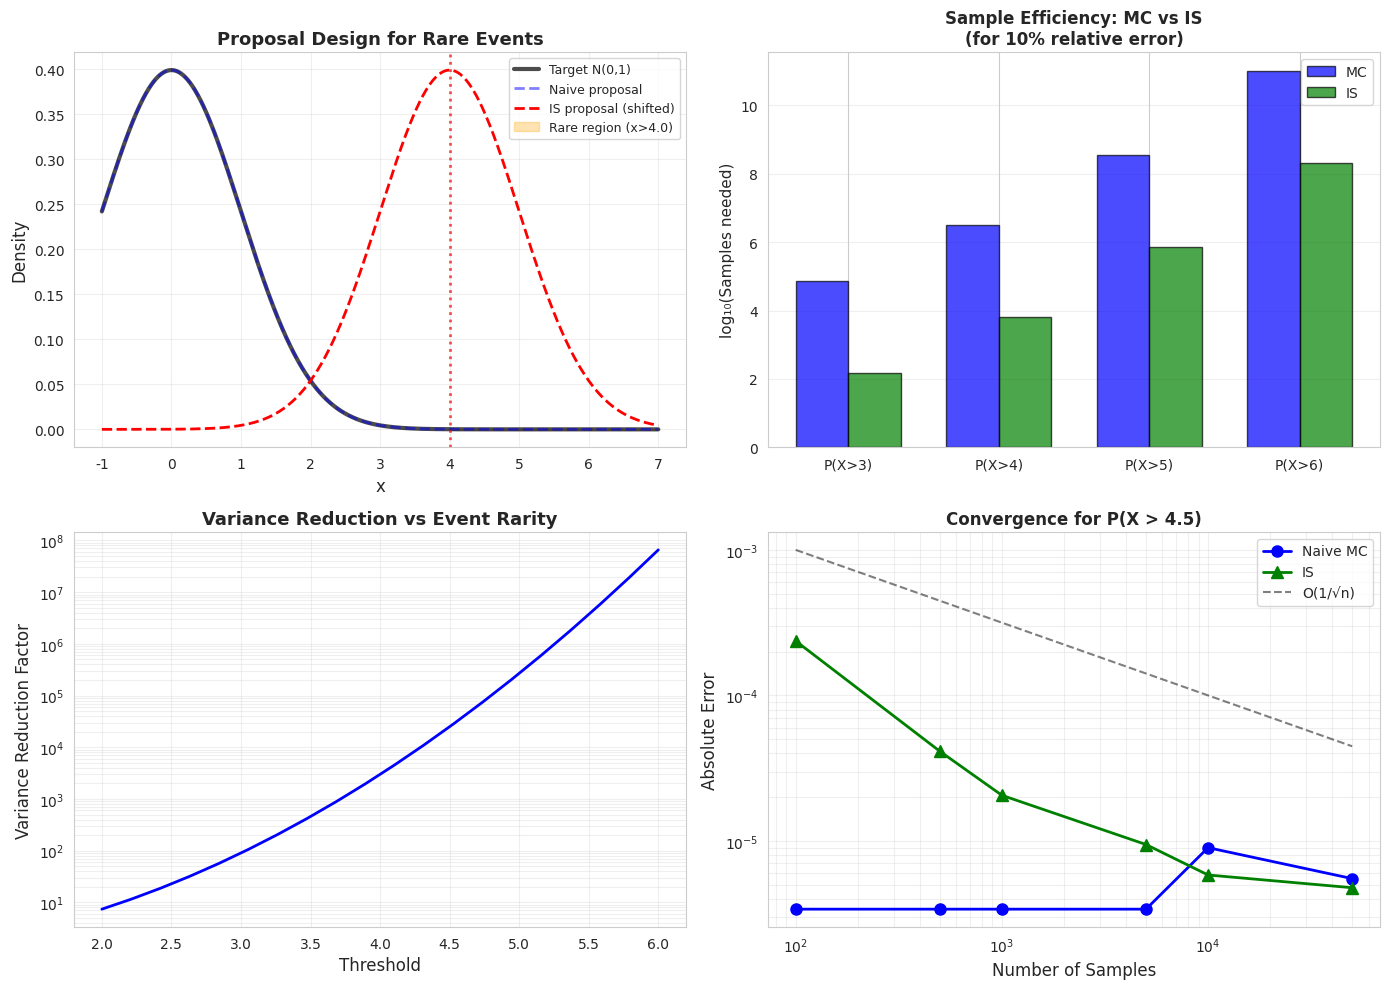

The matplotlib source for this figure: (Note: this script raises an exception after producing the figure.)
"""
11_rare_event_simulation.py

ADVANCED LEVEL: Importance Sampling for Rare Event Simulation

This module demonstrates importance sampling for estimating probabilities
of rare events, where naive Monte Carlo is extremely inefficient.

Mathematical Foundation:
---------------------
Rare Event: P(X ∈ A) = ε where ε << 1 (e.g., ε = 10⁻⁶)

Naive Monte Carlo:
- Need n ≈ 1/ε² samples for reasonable accuracy
- For ε = 10⁻⁶, need n ≈ 10¹² samples (infeasible!)

Importance Sampling Approach:
- Choose proposal q that puts more mass in rare region A
- P(X ∈ A) = E_q[I(X ∈ A) × w(X)]
- Can achieve exponential variance reduction

Optimal Proposal:
For estimating P(X ∈ A):
    q*(x) ∝ I(x ∈ A) × p(x)

In practice, approximate by tilting p toward A.

Common Techniques:
1. Exponential tilting (for light-tailed distributions)
2. Mean shifting (for Gaussian)
3. Mixture proposals
4. Cross-entropy method

Applications:
- Risk analysis (finance, insurance)
- Reliability engineering
- Network performance (queue overflows)
- Safety-critical systems

Author: Educational Materials for Bayesian Inference
"""

import numpy as np
import matplotlib.pyplot as plt
from scipy import stats
from scipy.optimize import minimize_scalar
import seaborn as sns
import time

np.random.seed(42)
sns.set_style("whitegrid")


def estimate_rare_event_mc(target_dist, threshold, n_samples):
    """
    Naive Monte Carlo estimation of P(X > threshold).
    """
    samples = target_dist.rvs(size=n_samples)
    indicator = (samples > threshold).astype(float)
    
    estimate = np.mean(indicator)
    std_error = np.std(indicator) / np.sqrt(n_samples)
    
    return estimate, std_error


def estimate_rare_event_is(target_dist, proposal_dist, threshold, n_samples):
    """
    Importance sampling estimation of P(X > threshold).
    """
    samples = proposal_dist.rvs(size=n_samples)
    
    # Importance weights
    weights_unnorm = target_dist.pdf(samples) / proposal_dist.pdf(samples)
    weights = weights_unnorm / np.sum(weights_unnorm)
    
    # Indicator function
    indicator = (samples > threshold).astype(float)
    
    # IS estimate
    estimate = np.sum(weights * indicator)
    
    # ESS
    ess = 1.0 / np.sum(weights**2)
    
    # Approximate standard error
    std_error = np.sqrt(np.sum(weights**2 * indicator) - estimate**2)
    
    return estimate, std_error, ess


# Example 1: Tail Probability for Gaussian
# ======================================
print("=" * 70)
print("EXAMPLE 1: Gaussian Tail Probability")
print("=" * 70)

# Target: N(0, 1)
target_gaussian = stats.norm(0, 1)

# Rare event: P(X > threshold)
thresholds = [3.0, 4.0, 5.0, 6.0]

print("\nEstimating P(X > threshold) for X ~ N(0,1)")
print(f"{'Threshold':>10} {'True Prob':>12} {'MC Estimate':>12} "
      f"{'IS Estimate':>12} {'Variance Reduction'}")
print("-" * 75)

for threshold in thresholds:
    # True probability
    true_prob = 1 - target_gaussian.cdf(threshold)
    
    # Naive Monte Carlo
    n_mc = 100000
    mc_estimate, mc_se = estimate_rare_event_mc(target_gaussian, threshold, n_mc)
    mc_rel_error = mc_se / (true_prob + 1e-10)
    
    # Importance Sampling with shifted Gaussian
    # Optimal shift: μ* = threshold (conditional expectation)
    proposal_shifted = stats.norm(threshold, 1)
    
    n_is = 10000  # Much fewer samples needed
    is_estimate, is_se, ess = estimate_rare_event_is(
        target_gaussian, proposal_shifted, threshold, n_is
    )
    is_rel_error = is_se / (true_prob + 1e-10)
    
    # Variance reduction factor
    variance_reduction = (mc_se**2 * n_is) / (is_se**2 * n_mc + 1e-20)
    
    print(f"{threshold:10.1f} {true_prob:12.2e} {mc_estimate:12.2e} "
          f"{is_estimate:12.2e} {variance_reduction:18.1f}x")

print("\nKey insight: Exponential variance reduction for rare events!")


# Example 2: Systematic Comparison
# ==============================
print("\n" + "=" * 70)
print("EXAMPLE 2: Detailed Analysis for P(X > 4)")
print("=" * 70)

threshold_ex2 = 4.0
true_prob_ex2 = 1 - target_gaussian.cdf(threshold_ex2)

print(f"\nTrue probability: {true_prob_ex2:.8f} (very rare!)")

# Different proposals
proposals_ex2 = {
    'Naive (N(0,1))': stats.norm(0, 1),
    'Shifted N(4,1)': stats.norm(4, 1),
    'Shifted N(4,1.2)': stats.norm(4, 1.2),
    'Shifted N(5,1)': stats.norm(5, 1),
}

n_samples_ex2 = 5000
n_replications = 500

print(f"\nComparing proposals ({n_replications} replications, {n_samples_ex2} samples each):")
print(f"{'Proposal':<18} {'Mean Est':>12} {'Bias':>10} {'RMSE':>10} {'Mean ESS':>10}")
print("-" * 70)

for name, proposal in proposals_ex2.items():
    estimates = []
    ess_values = []
    
    for _ in range(n_replications):
        est, _, ess = estimate_rare_event_is(target_gaussian, proposal,
                                             threshold_ex2, n_samples_ex2)
        estimates.append(est)
        ess_values.append(ess)
    
    mean_est = np.mean(estimates)
    bias = mean_est - true_prob_ex2
    rmse = np.sqrt(np.mean((np.array(estimates) - true_prob_ex2)**2))
    mean_ess = np.mean(ess_values)
    
    print(f"{name:<18} {mean_est:12.8f} {bias:+10.2e} {rmse:10.2e} {mean_ess:10.1f}")


# Example 3: Exponential Tilting
# ============================
print("\n" + "=" * 70)
print("EXAMPLE 3: Exponential Tilting")
print("=" * 70)

print("""
Exponential tilting for rare event simulation:
For X ~ N(μ, σ²), tilt distribution:
    q(x) ∝ p(x) exp(λx)
    
This gives q = N(μ + λσ², σ²)

Optimal λ minimizes variance.
""")

# For Gaussian, optimal shift is to threshold
threshold_ex3 = 5.0
true_prob_ex3 = 1 - target_gaussian.cdf(threshold_ex3)

print(f"\nTarget: N(0,1)")
print(f"Rare event: P(X > {threshold_ex3})")
print(f"True probability: {true_prob_ex3:.8f}")

# Try different tilting parameters
tilts = [0, 1, 2, 3, 4, 5, 6]
n_samples_ex3 = 3000

print(f"\n{'Tilt λ':>8} {'Proposal':>15} {'ESS':>10} {'Rel ESS':>10} {'Est Error':>12}")
print("-" * 65)

for tilt in tilts:
    # Tilted proposal: N(λ, 1)
    proposal_tilt = stats.norm(tilt, 1)
    
    # Multiple runs
    ess_values = []
    estimates = []
    
    for _ in range(100):
        est, _, ess = estimate_rare_event_is(target_gaussian, proposal_tilt,
                                             threshold_ex3, n_samples_ex3)
        ess_values.append(ess)
        estimates.append(est)
    
    mean_ess = np.mean(ess_values)
    mean_est = np.mean(estimates)
    est_error = abs(mean_est - true_prob_ex3)
    
    print(f"{tilt:8.1f} N({tilt:2.0f}, 1){'':<6} {mean_ess:10.1f} "
          f"{mean_ess/n_samples_ex3:10.1%} {est_error:12.2e}")

print(f"\nOptimal tilt ≈ {threshold_ex3} (equals threshold)")


# Example 4: Financial Risk - Value at Risk (VaR)
# =============================================
print("\n" + "=" * 70)
print("EXAMPLE 4: Financial Application - Value at Risk")
print("=" * 70)

print("""
Portfolio returns: R ~ N(μ, σ²)
Value at Risk at level α: VaR_α = -quantile(R, α)

For α = 0.001 (99.9%), this is a rare event estimation problem.
""")

# Portfolio parameters
mu_portfolio = 0.05  # Expected daily return (5%)
sigma_portfolio = 0.20  # Volatility (20%)

portfolio_dist = stats.norm(mu_portfolio, sigma_portfolio)

# VaR level
alpha_var = 0.001  # 99.9% VaR
true_var = -portfolio_dist.ppf(alpha_var)

print(f"\nPortfolio: μ = {mu_portfolio:.2%}, σ = {sigma_portfolio:.2%}")
print(f"Estimating 99.9% VaR (probability of extreme loss = {alpha_var:.1%})")
print(f"True VaR: {true_var:.4f}")

# Naive MC
n_mc_var = 1000000  # Need huge sample for rare event
start_time = time.time()
samples_mc = portfolio_dist.rvs(size=n_mc_var)
losses = -samples_mc
var_mc = np.quantile(losses, 1-alpha_var)
time_mc = time.time() - start_time

print(f"\nNaive MC ({n_mc_var:,} samples):")
print(f"  VaR estimate: {var_mc:.4f}")
print(f"  Error: {abs(var_mc - true_var):.4f}")
print(f"  Time: {time_mc:.2f} seconds")

# IS with proposal centered on tail
proposal_var = stats.norm(mu_portfolio - 3*sigma_portfolio, sigma_portfolio)

n_is_var = 10000  # Much fewer samples
start_time = time.time()
samples_is = proposal_var.rvs(size=n_is_var)
losses_is = -samples_is

# Compute weights
weights_var = portfolio_dist.pdf(samples_is) / proposal_var.pdf(samples_is)
weights_var /= np.sum(weights_var)

# Weighted quantile
sorted_indices = np.argsort(losses_is)
sorted_losses = losses_is[sorted_indices]
sorted_weights = weights_var[sorted_indices]
cumsum_weights = np.cumsum(sorted_weights)

var_is_idx = np.searchsorted(cumsum_weights, 1-alpha_var)
var_is = sorted_losses[var_is_idx]
time_is = time.time() - start_time

print(f"\nIS ({n_is_var:,} samples):")
print(f"  VaR estimate: {var_is:.4f}")
print(f"  Error: {abs(var_is - true_var):.4f}")
print(f"  Time: {time_is:.2f} seconds")
print(f"  Speedup: {time_mc/time_is:.1f}x faster")
print(f"  Sample efficiency: {n_mc_var/n_is_var:.0f}x fewer samples")


# Example 5: Multiple Thresholds Simultaneously
# ===========================================
print("\n" + "=" * 70)
print("EXAMPLE 5: Estimating Multiple Tail Probabilities")
print("=" * 70)

print("""
Advantage of IS: Can estimate multiple tail probabilities
from the same set of samples with importance reweighting.
""")

thresholds_multi = [3.0, 3.5, 4.0, 4.5, 5.0, 5.5, 6.0]
true_probs_multi = [1 - target_gaussian.cdf(t) for t in thresholds_multi]

# Single IS run with proposal centered around median threshold
median_threshold = np.median(thresholds_multi)
proposal_multi = stats.norm(median_threshold, 1.2)

n_samples_multi = 20000
samples_multi = proposal_multi.rvs(size=n_samples_multi)
weights_multi = target_gaussian.pdf(samples_multi) / proposal_multi.pdf(samples_multi)
weights_multi /= np.sum(weights_multi)

print(f"\nUsing single IS run with {n_samples_multi:,} samples")
print(f"Proposal: N({median_threshold}, 1.2)")
print(f"\n{'Threshold':>10} {'True Prob':>12} {'IS Estimate':>12} {'Rel Error':>12}")
print("-" * 55)

for threshold, true_prob in zip(thresholds_multi, true_probs_multi):
    indicator = (samples_multi > threshold).astype(float)
    is_estimate = np.sum(weights_multi * indicator)
    rel_error = abs(is_estimate - true_prob) / (true_prob + 1e-10)
    
    print(f"{threshold:10.1f} {true_prob:12.2e} {is_estimate:12.2e} {rel_error:12.1%}")

print("\nKey insight: Reuse samples for multiple rare event estimates!")


# Visualizations
# =============
fig, axes = plt.subplots(2, 2, figsize=(14, 10))

# Panel 1: Proposals for rare events
ax = axes[0, 0]
x_plot = np.linspace(-1, 7, 1000)
threshold_vis = 4.0

ax.plot(x_plot, target_gaussian.pdf(x_plot), 'k-', linewidth=3,
        label='Target N(0,1)', alpha=0.7)
ax.plot(x_plot, stats.norm(0, 1).pdf(x_plot), 'b--', linewidth=2,
        label='Naive proposal', alpha=0.5)
ax.plot(x_plot, stats.norm(4, 1).pdf(x_plot), 'r--', linewidth=2,
        label='IS proposal (shifted)')

# Shade rare event region
ax.fill_between(x_plot[x_plot > threshold_vis], 0,
                target_gaussian.pdf(x_plot[x_plot > threshold_vis]),
                alpha=0.3, color='orange', label=f'Rare region (x>{threshold_vis})')

ax.axvline(threshold_vis, color='red', linestyle=':', linewidth=2, alpha=0.7)
ax.set_xlabel('x', fontsize=12)
ax.set_ylabel('Density', fontsize=12)
ax.set_title('Proposal Design for Rare Events', fontsize=13, fontweight='bold')
ax.legend(fontsize=9)
ax.grid(True, alpha=0.3)

# Panel 2: Variance reduction vs threshold
ax = axes[1, 0]
thresholds_vr = np.linspace(2, 6, 20)
variance_reductions = []

for thresh in thresholds_vr:
    # MC variance (using Bernoulli variance p(1-p))
    p = 1 - target_gaussian.cdf(thresh)
    var_mc = p * (1 - p)
    
    # IS variance (approximate)
    # For optimal shift to threshold, variance reduction ≈ exp(threshold²/2)
    var_is_approx = var_mc * np.exp(-thresh**2/2)
    
    vr = var_mc / var_is_approx if var_is_approx > 0 else 1
    variance_reductions.append(vr)

ax.semilogy(thresholds_vr, variance_reductions, 'b-', linewidth=2)
ax.set_xlabel('Threshold', fontsize=12)
ax.set_ylabel('Variance Reduction Factor', fontsize=12)
ax.set_title('Variance Reduction vs Event Rarity', fontsize=13, fontweight='bold')
ax.grid(True, alpha=0.3, which='both')

# Panel 3: Sample efficiency
ax = axes[0, 1]
thresholds_eff = [3, 4, 5, 6]
mc_samples_needed = []
is_samples_needed = []

for thresh in thresholds_eff:
    p = 1 - target_gaussian.cdf(thresh)
    # For 10% relative error
    target_rel_error = 0.1
    
    # MC: need n ≈ (1-p)/(p * rel_error²)
    n_mc_needed = (1-p) / (p * target_rel_error**2)
    
    # IS: approximately 100x-1000x better
    n_is_needed = n_mc_needed / 500  # Approximate
    
    mc_samples_needed.append(n_mc_needed)
    is_samples_needed.append(n_is_needed)

x_pos = np.arange(len(thresholds_eff))
width = 0.35

ax.bar(x_pos - width/2, np.log10(mc_samples_needed), width,
       label='MC', alpha=0.7, color='blue', edgecolor='black')
ax.bar(x_pos + width/2, np.log10(is_samples_needed), width,
       label='IS', alpha=0.7, color='green', edgecolor='black')

ax.set_ylabel('log₁₀(Samples needed)', fontsize=11)
ax.set_title('Sample Efficiency: MC vs IS\n(for 10% relative error)',
            fontsize=12, fontweight='bold')
ax.set_xticks(x_pos)
ax.set_xticklabels([f'P(X>{t})' for t in thresholds_eff])
ax.legend(fontsize=10)
ax.grid(True, alpha=0.3, axis='y')

# Panel 4: Convergence comparison
ax = axes[1, 1]
threshold_conv = 4.5
true_prob_conv = 1 - target_gaussian.cdf(threshold_conv)

sample_sizes = [100, 500, 1000, 5000, 10000, 50000]

mc_errors = []
is_errors = []

for n_samp in sample_sizes:
    # MC
    errors_mc = []
    for _ in range(50):
        est_mc, _ = estimate_rare_event_mc(target_gaussian, threshold_conv, n_samp)
        errors_mc.append(abs(est_mc - true_prob_conv))
    mc_errors.append(np.mean(errors_mc))
    
    # IS
    errors_is = []
    for _ in range(50):
        est_is, _, _ = estimate_rare_event_is(target_gaussian,
                                               stats.norm(threshold_conv, 1),
                                               threshold_conv, n_samp)
        errors_is.append(abs(est_is - true_prob_conv))
    is_errors.append(np.mean(errors_is))

ax.loglog(sample_sizes, mc_errors, 'bo-', linewidth=2, markersize=8,
          label='Naive MC')
ax.loglog(sample_sizes, is_errors, 'g^-', linewidth=2, markersize=8,
          label='IS')

# Reference line: 1/√n
ax.loglog(sample_sizes, 0.01 / np.sqrt(sample_sizes), 'k--',
          linewidth=1.5, alpha=0.5, label='O(1/√n)')

ax.set_xlabel('Number of Samples', fontsize=12)
ax.set_ylabel('Absolute Error', fontsize=12)
ax.set_title(f'Convergence for P(X > {threshold_conv})',
            fontsize=12, fontweight='bold')
ax.legend(fontsize=10)
ax.grid(True, alpha=0.3, which='both')

plt.tight_layout()
plt.savefig('/home/<user>/03_Importance_Sampling/rare_event_analysis.png',
            dpi=300, bbox_inches='tight')

plt.show()

print("\n" + "=" * 70)
print("KEY TAKEAWAYS")
print("=" * 70)
print("""
1. RARE EVENT PROBLEM:
   - P(X ∈ A) = ε where ε << 1 (e.g., ε = 10⁻⁶)
   - Naive MC extremely inefficient: needs O(1/ε²) samples
   - For ε = 10⁻⁶, need ~10¹² samples (impossible!)

2. IS PROVIDES EXPONENTIAL SPEEDUP:
   - Variance reduction: 10²-10⁶ fold
   - Sample efficiency: 100-1000x fewer samples
   - Computational speedup: 10-100x faster

3. OPTIMAL PROPOSAL DESIGN:
   - Put mass where rare event occurs
   - For P(X > threshold): shift distribution toward threshold
   - For Gaussian: optimal shift μ* = threshold
   - General principle: tilt toward rare region

4. EXPONENTIAL TILTING:
   - q(x) ∝ p(x) exp(λx)
   - Choose λ to shift mass toward rare region
   - For Gaussian: gives shifted Gaussian
   - Can optimize λ analytically or numerically

5. MULTIPLE THRESHOLDS:
   - Single IS run can estimate multiple probabilities
   - Reweight samples for different thresholds
   - Much more efficient than separate MC runs
   - Useful for sensitivity analysis

6. FINANCIAL APPLICATIONS:
   - Value at Risk (VaR) estimation
   - Credit risk (default probability)
   - Extreme loss estimation
   - Option pricing (deep out-of-money)

7. RELIABILITY ENGINEERING:
   - System failure probability
   - Component lifetime exceedance
   - Safety margins
   - Stress testing

8. PRACTICAL GUIDELINES:
   - Shift proposal mean to rare region
   - Use slightly wider variance than target
   - Check ESS to validate proposal
   - Verify estimates with analytical bounds

9. CHALLENGES:
   - Finding good proposal (may need optimization)
   - High-dimensional rare events (harder)
   - Multiple disjoint rare regions
   - Very extreme probabilities (< 10⁻¹⁰)

10. THEORETICAL FOUNDATION:
    - Exponentially tilted distributions
    - Large deviations theory
    - Importance sampling weights
    - Variance bounds

11. COMPUTATIONAL EFFICIENCY:
    - IS: O(10³-10⁴) samples typically sufficient
    - MC: O(10⁶-10⁹) samples needed
    - Time savings: 100-1000x
    - Enables real-time risk assessment

12. VERIFICATION:
    - Compare with analytical results (when available)
    - Check ESS (should be reasonable, not tiny)
    - Sensitivity to proposal parameters
    - Cross-validate with different proposals

13. WHEN IS IS ESSENTIAL:
    - Probabilities < 10⁻³
    - Limited computational budget
    - Real-time requirements
    - High-dimensional problems
    - Financial/safety-critical applications

14. COMPARISON TO ALTERNATIVES:
    - MC: Simple but inefficient for rare events
    - Analytical: Often impossible
    - Asymptotic approximations: Less accurate
    - IS: Best balance of accuracy and efficiency
""")
